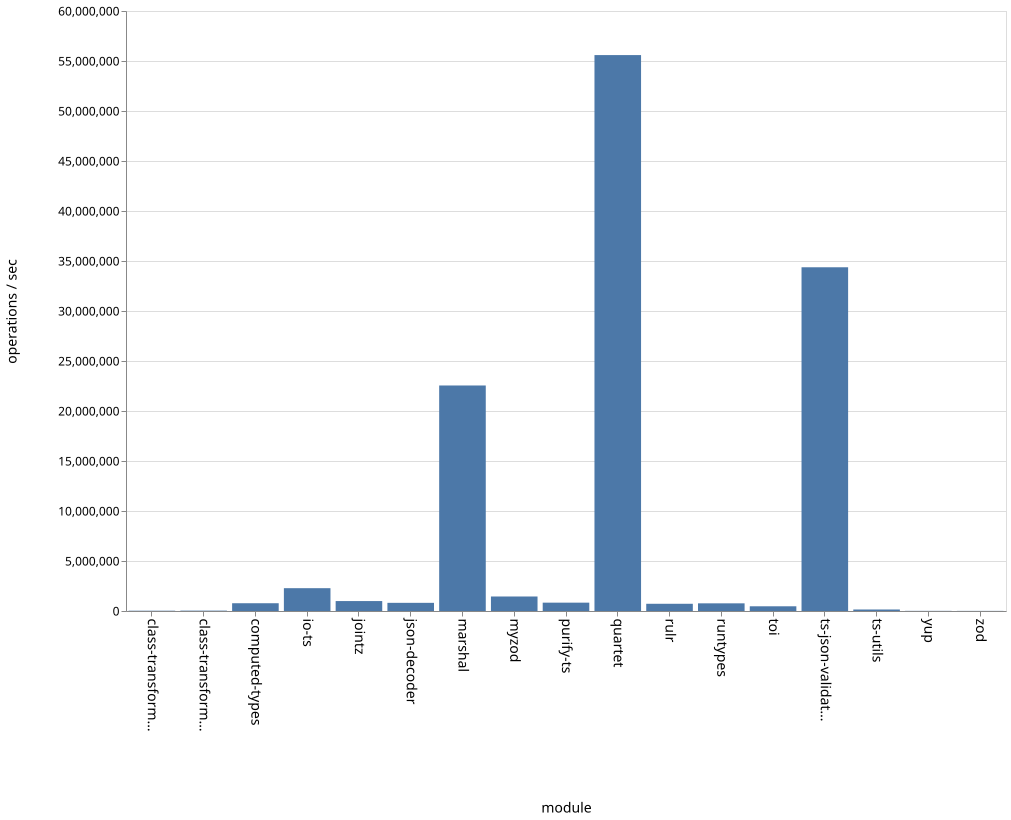

Source data for this figure (header and first rows):
name, ops
class-transformer-validator-async, 29784
class-transformer-validator-sync, 37844
computed-types, 776990
io-ts, 2282157
jointz, 993535
json-decoder, 816197
marshal, 22551700
myzod, 1450757
purify-ts, 834803
quartet, 55591673
rulr, 722298
runtypes, 766575
toi, 471357
ts-json-validator, 34376343
ts-utils, 150480
yup, 14433
zod, 11037
